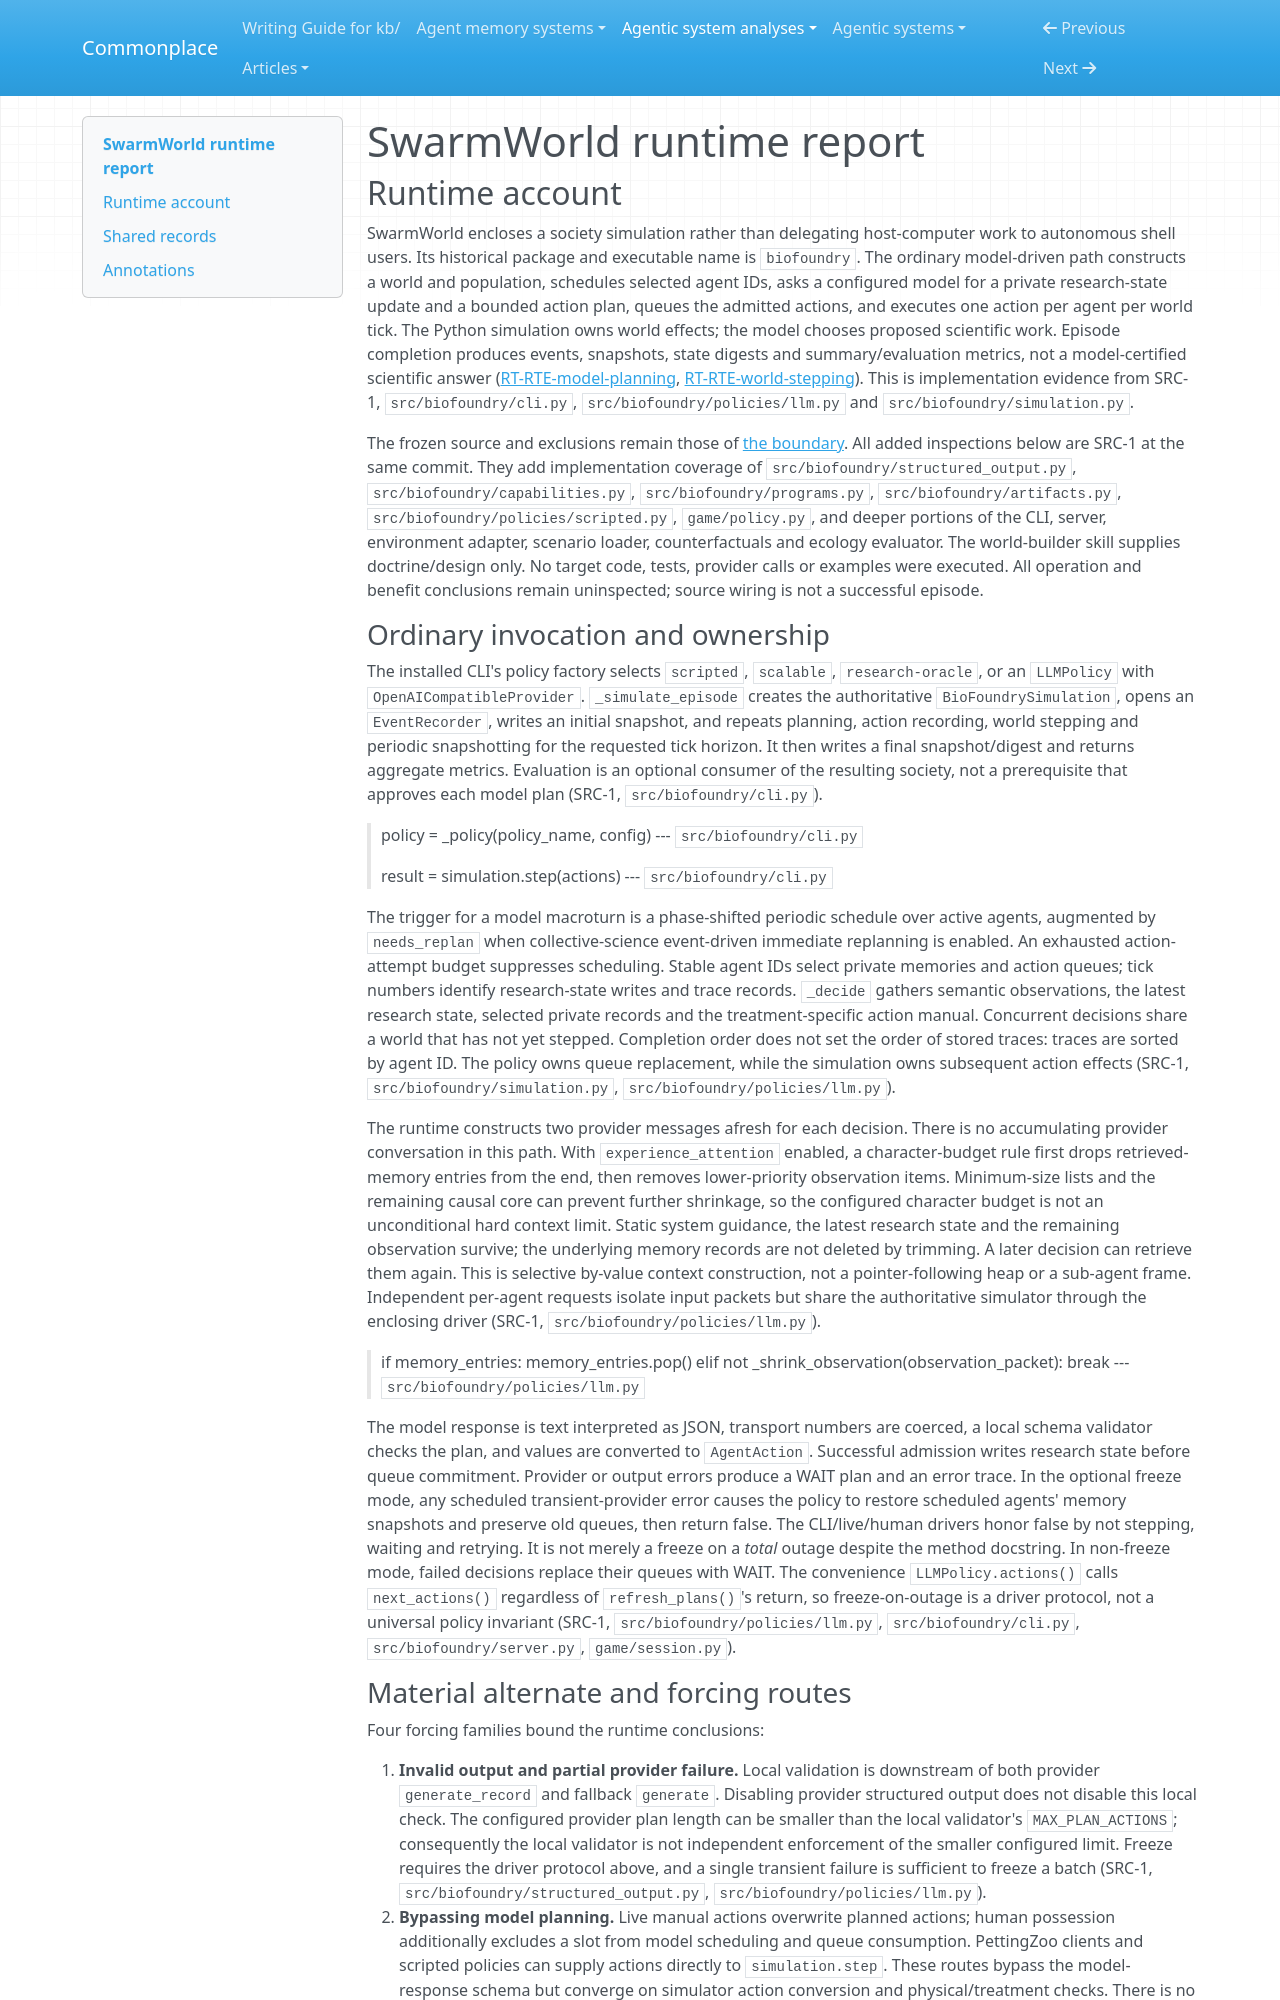

repository: zby/commonplace · page: agentic-system-analyses/retained/swarmworld/runtime/index.html · generator: mkdocs

---
type: agentic-system-analyses/types/agentic-system-runtime-report.md
description: "SwarmWorld runtime baseline: model planning, authoritative world stepping, human overrides, artifact programs, scenario admission and recorded replay."
run-id: AAS-2026-10-15-swarmworld-e39fbc17e3fb-01
reviewed-boundary: "6af7ae9fa36d98b07b0492cf139658e8af1f6eab"
---

# SwarmWorld runtime report

## Runtime account

SwarmWorld encloses a society simulation rather than delegating host-computer work to autonomous shell users. Its historical package and executable name is `biofoundry`. The ordinary model-driven path constructs a world and population, schedules selected agent IDs, asks a configured model for a private research-state update and a bounded action plan, queues the admitted actions, and executes one action per agent per world tick. The Python simulation owns world effects; the model chooses proposed scientific work. Episode completion produces events, snapshots, state digests and summary/evaluation metrics, not a model-certified scientific answer ([RT-RTE-model-planning](#rt-rte-model-planning), [RT-RTE-world-stepping](#rt-rte-world-stepping)). This is implementation evidence from SRC-1, `src/biofoundry/cli.py`, `src/biofoundry/policies/llm.py` and `src/biofoundry/simulation.py`.

The frozen source and exclusions remain those of [the boundary](boundary.md#boundary-and-evidence). All added inspections below are SRC-1 at the same commit. They add implementation coverage of `src/biofoundry/structured_output.py`, `src/biofoundry/capabilities.py`, `src/biofoundry/programs.py`, `src/biofoundry/artifacts.py`, `src/biofoundry/policies/scripted.py`, `game/policy.py`, and deeper portions of the CLI, server, environment adapter, scenario loader, counterfactuals and ecology evaluator. The world-builder skill supplies doctrine/design only. No target code, tests, provider calls or examples were executed. All operation and benefit conclusions remain uninspected; source wiring is not a successful episode.

### Ordinary invocation and ownership

The installed CLI's policy factory selects `scripted`, `scalable`, `research-oracle`, or an `LLMPolicy` with `OpenAICompatibleProvider`. `_simulate_episode` creates the authoritative `BioFoundrySimulation`, opens an `EventRecorder`, writes an initial snapshot, and repeats planning, action recording, world stepping and periodic snapshotting for the requested tick horizon. It then writes a final snapshot/digest and returns aggregate metrics. Evaluation is an optional consumer of the resulting society, not a prerequisite that approves each model plan (SRC-1, `src/biofoundry/cli.py`).

> policy = _policy(policy_name, config)
> --- `src/biofoundry/cli.py`

> result = simulation.step(actions)
> --- `src/biofoundry/cli.py`

The trigger for a model macroturn is a phase-shifted periodic schedule over active agents, augmented by `needs_replan` when collective-science event-driven immediate replanning is enabled. An exhausted action-attempt budget suppresses scheduling. Stable agent IDs select private memories and action queues; tick numbers identify research-state writes and trace records. `_decide` gathers semantic observations, the latest research state, selected private records and the treatment-specific action manual. Concurrent decisions share a world that has not yet stepped. Completion order does not set the order of stored traces: traces are sorted by agent ID. The policy owns queue replacement, while the simulation owns subsequent action effects (SRC-1, `src/biofoundry/simulation.py`, `src/biofoundry/policies/llm.py`).

The runtime constructs two provider messages afresh for each decision. There is no accumulating provider conversation in this path. With `experience_attention` enabled, a character-budget rule first drops retrieved-memory entries from the end, then removes lower-priority observation items. Minimum-size lists and the remaining causal core can prevent further shrinkage, so the configured character budget is not an unconditional hard context limit. Static system guidance, the latest research state and the remaining observation survive; the underlying memory records are not deleted by trimming. A later decision can retrieve them again. This is selective by-value context construction, not a pointer-following heap or a sub-agent frame. Independent per-agent requests isolate input packets but share the authoritative simulator through the enclosing driver (SRC-1, `src/biofoundry/policies/llm.py`).

> if memory_entries:
>     memory_entries.pop()
> elif not _shrink_observation(observation_packet):
>     break
> --- `src/biofoundry/policies/llm.py`

The model response is text interpreted as JSON, transport numbers are coerced, a local schema validator checks the plan, and values are converted to `AgentAction`. Successful admission writes research state before queue commitment. Provider or output errors produce a WAIT plan and an error trace. In the optional freeze mode, any scheduled transient-provider error causes the policy to restore scheduled agents' memory snapshots and preserve old queues, then return false. The CLI/live/human drivers honor false by not stepping, waiting and retrying. It is not merely a freeze on a *total* outage despite the method docstring. In non-freeze mode, failed decisions replace their queues with WAIT. The convenience `LLMPolicy.actions()` calls `next_actions()` regardless of `refresh_plans()`'s return, so freeze-on-outage is a driver protocol, not a universal policy invariant (SRC-1, `src/biofoundry/policies/llm.py`, `src/biofoundry/cli.py`, `src/biofoundry/server.py`, `game/session.py`).
